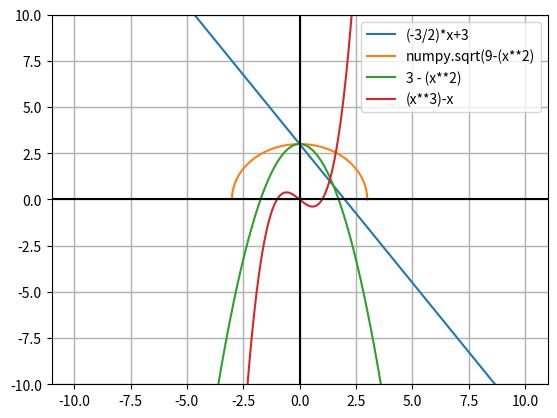

This figure's Python source:
import numpy
import matplotlib.pyplot

def graph(func1, func2, func3, func4, x_range):
    x = numpy.array(x_range)
    y1 = func1(x)
    x_func2 = x
    x_func2_indexes_to_delete = []
    for i in range(len(x)):
        if ((9 - (x[i]**2)) < 0 ):
            x_func2_indexes_to_delete.append(i)
    for i in sorted(x_func2_indexes_to_delete, reverse=True):
        x_func2 = numpy.delete(x_func2, i)
    y2 = func2(x_func2)
    y3 = func3(x)
    y4 = func4(x)
    matplotlib.pyplot.plot(x, y1, label="(-3/2)*x+3")
    matplotlib.pyplot.plot(x_func2, y2, label="numpy.sqrt(9-(x**2)")
    matplotlib.pyplot.plot(x, y3, label="3 - (x**2)")
    matplotlib.pyplot.plot(x, y4, label="(x**3)-x")
    matplotlib.pyplot.legend()
    matplotlib.pyplot.ylim((-10,10))
    matplotlib.pyplot.grid(linewidth=1)
    matplotlib.pyplot.axvline(color='black')
    matplotlib.pyplot.axhline(color='black')
    matplotlib.pyplot.show()

def func1(x):
    return (-3/2)*x+3
def func2(x):
    return numpy.sqrt(9-(x**2))
def func3(x):
    return 3 - (x**2)
def func4(x):
    return (x**3)-x


if __name__ == '__main__':
    graph(func1, func2, func3, func4, numpy.arange(-10, 10, .0001))
